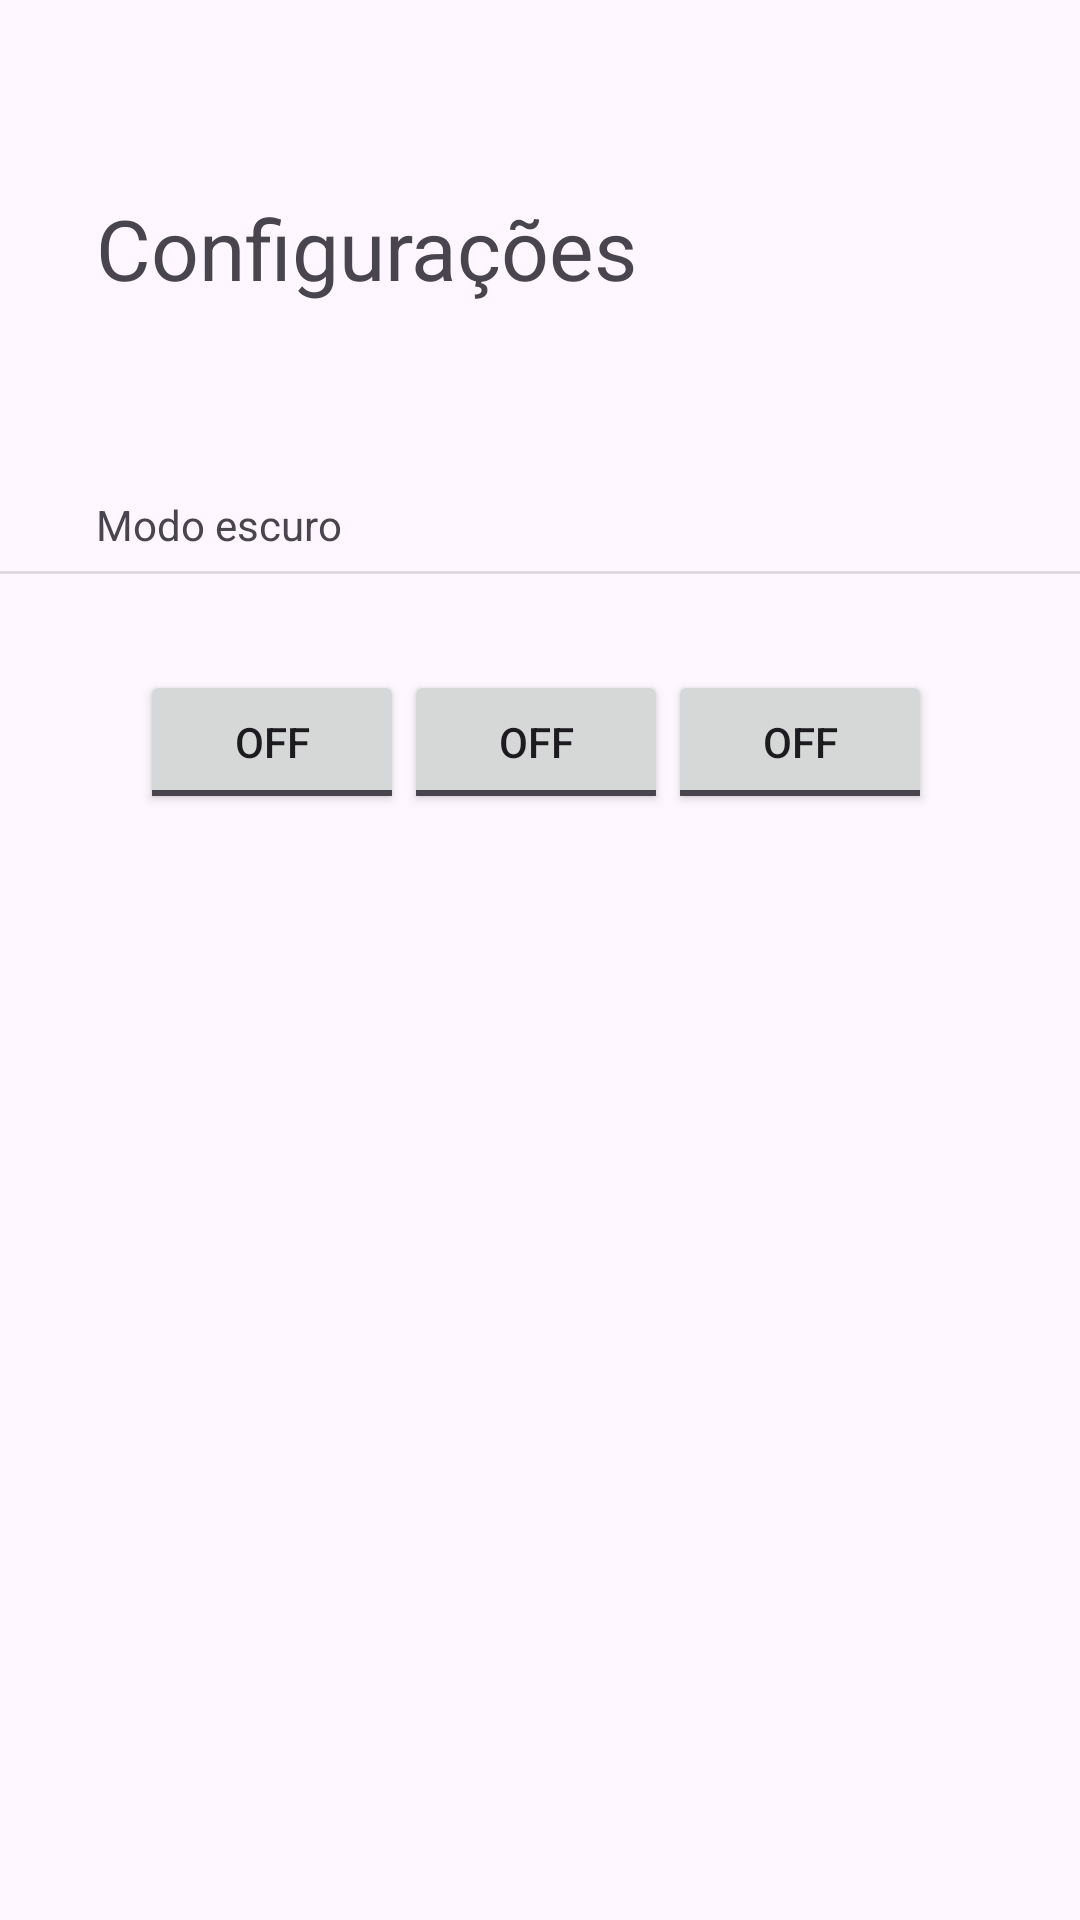

Produce the Android XML layout that renders to this screen, including the resource entries it uses.
<!-- AndroidManifest.xml: application theme Theme.Hacksprint -->
<!-- res/layout/settings.xml -->
<?xml version="1.0" encoding="utf-8"?>
<androidx.constraintlayout.widget.ConstraintLayout xmlns:android="http://schemas.android.com/apk/res/android"
    xmlns:app="http://schemas.android.com/apk/res-auto"
    xmlns:tools="http://schemas.android.com/tools"
    android:layout_width="match_parent"
    android:layout_height="match_parent">


    <TextView
        android:id="@+id/setting_title"
        android:layout_width="wrap_content"
        android:layout_height="wrap_content"
        android:layout_marginStart="32dp"
        android:layout_marginTop="64dp"
        android:textSize="28sp"
        android:text="@string/configuracoes"
        app:layout_constraintStart_toStartOf="parent"
        app:layout_constraintTop_toTopOf="parent" />

    <TextView
        android:id="@+id/sub_head"
        android:layout_width="wrap_content"
        android:layout_height="wrap_content"
        android:layout_marginStart="32dp"
        android:layout_marginTop="64dp"
        android:text="@string/modo_escuro"
        app:layout_constraintStart_toStartOf="parent"
        app:layout_constraintTop_toBottomOf="@+id/setting_title" />

    <View
        android:id="@+id/divider"
        android:layout_width="360dp"
        android:layout_height="1dp"
        android:layout_marginStart="32dp"
        android:layout_marginTop="6dp"
        android:layout_marginEnd="32dp"
        android:background="?android:attr/listDivider"
        app:layout_constraintEnd_toEndOf="parent"
        app:layout_constraintStart_toStartOf="parent"
        app:layout_constraintTop_toBottomOf="@+id/sub_head" />

    <ToggleButton
        android:id="@+id/toggleButton"
        android:layout_width="wrap_content"
        android:layout_height="wrap_content"
        android:layout_marginStart="32dp"
        android:layout_marginTop="32dp"
        android:layout_marginEnd="32dp"
        android:text="On"
        app:layout_constraintEnd_toEndOf="parent"
        app:layout_constraintHorizontal_bias="0.494"
        app:layout_constraintStart_toStartOf="parent"
        app:layout_constraintTop_toBottomOf="@+id/divider" />

    <ToggleButton
        android:id="@+id/toggleButton2"
        android:layout_width="wrap_content"
        android:layout_height="wrap_content"
        android:layout_marginTop="32dp"
        android:text="Off"
        app:layout_constraintStart_toEndOf="@+id/toggleButton"
        app:layout_constraintTop_toBottomOf="@+id/divider" />

    <ToggleButton
        android:id="@+id/toggleButton3"
        android:layout_width="wrap_content"
        android:layout_height="wrap_content"
        android:layout_marginTop="32dp"
        android:text="Auto"
        app:layout_constraintEnd_toStartOf="@+id/toggleButton"
        app:layout_constraintTop_toBottomOf="@+id/divider" />


</androidx.constraintlayout.widget.ConstraintLayout>
<!-- resources referenced by this layout -->
<resources>
  <string name="configuracoes">Configurações</string>
  <string name="modo_escuro">Modo escuro</string>
  <style name="Theme.Hacksprint" parent="Base.Theme.Hacksprint" />
  <style name="Base.Theme.Hacksprint" parent="Theme.Material3.DayNight.NoActionBar">
          
          
      </style>
</resources>
